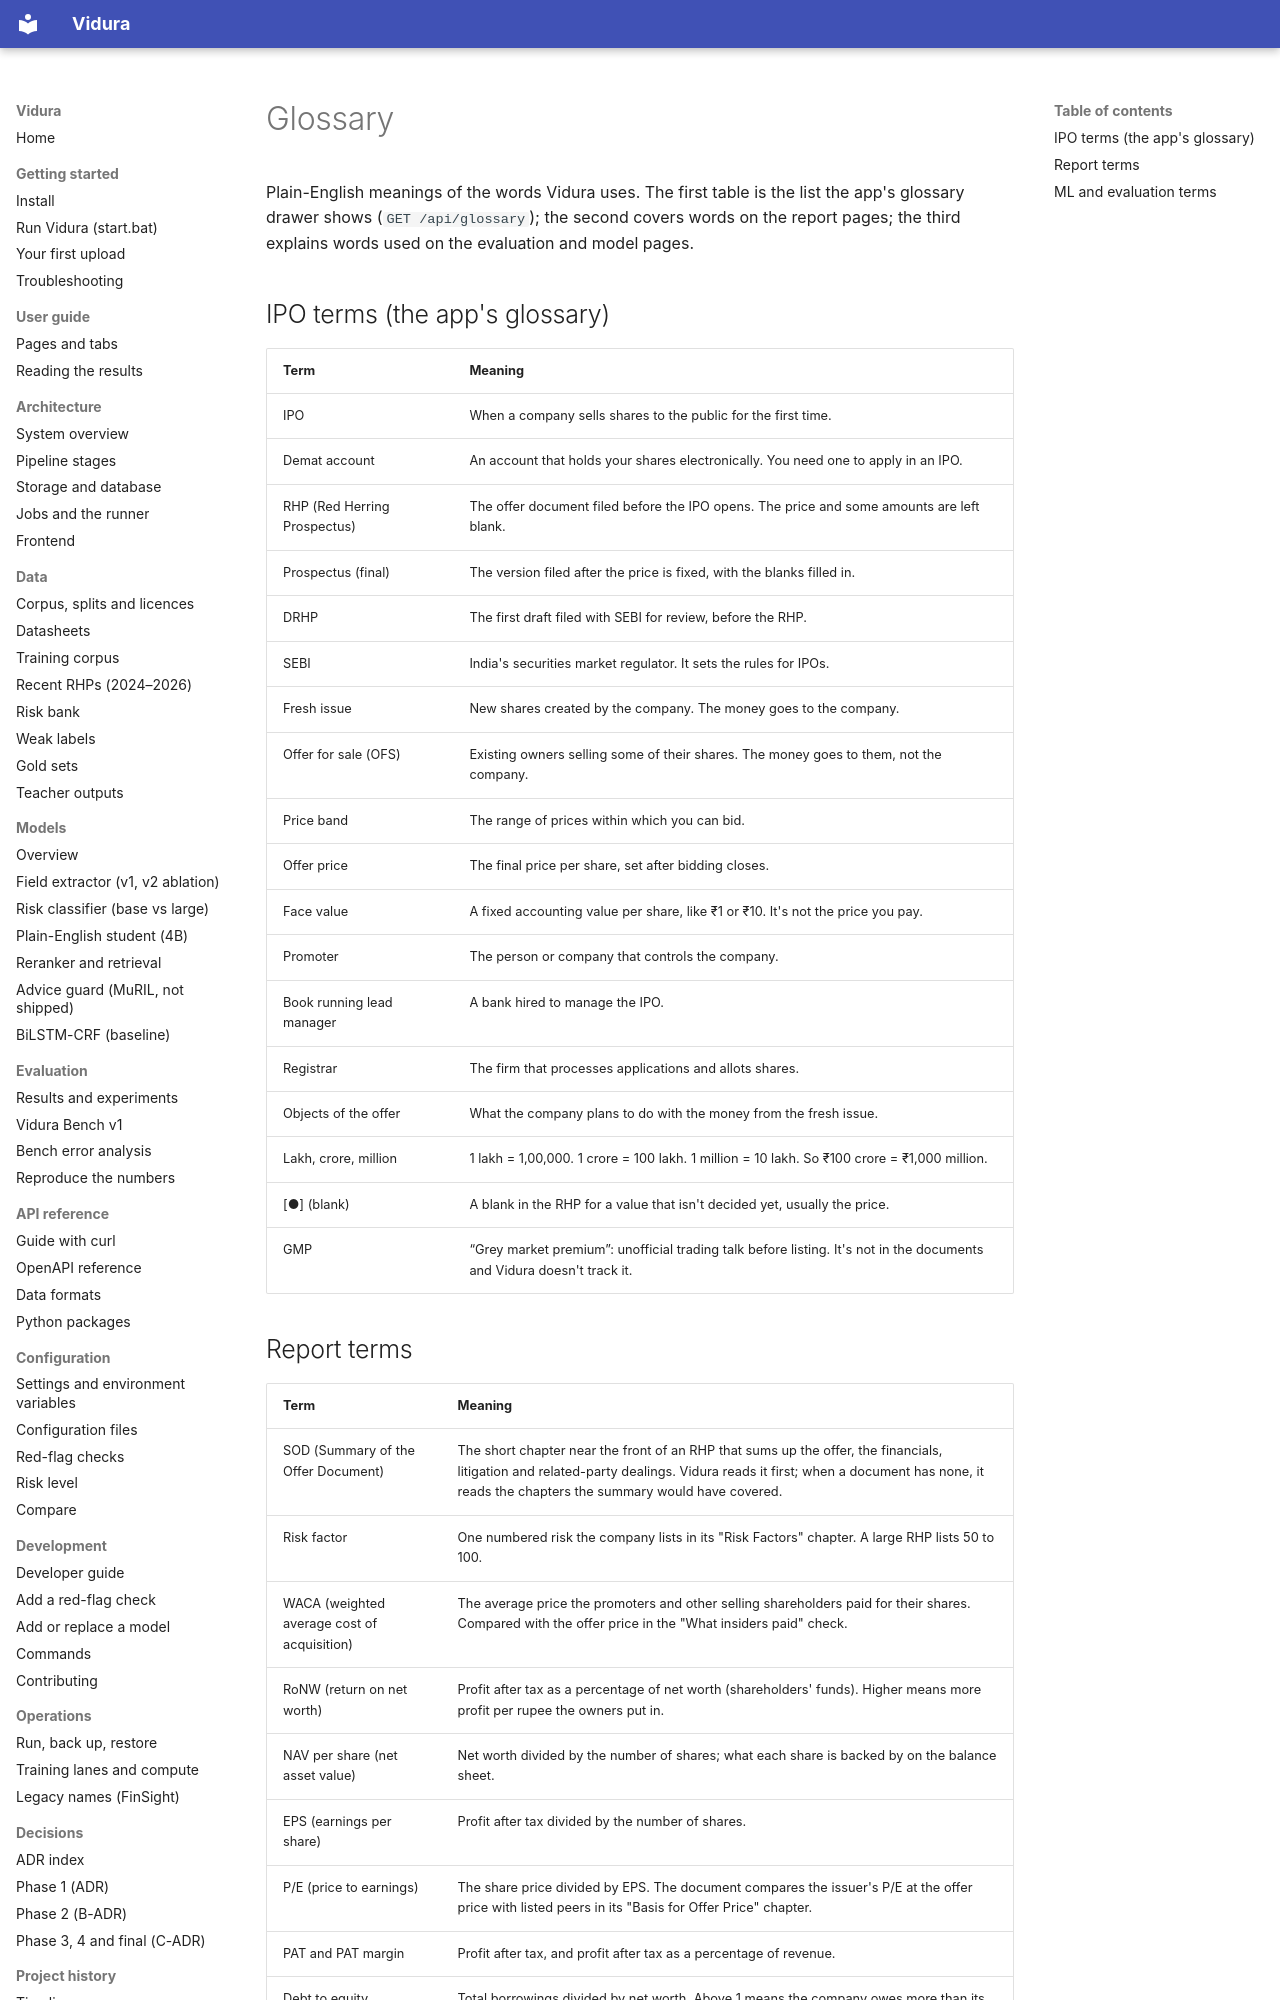

repository: AkshatTm/FinSight-IPO-X-Ray-for-Indian-retail-investors · page: glossary/index.html · generator: mkdocs

<!-- Generated by scripts/docs_gen.py from configs/glossary.yaml and configs/glossary_ml.yaml. Do not edit by hand. -->

# Glossary

Plain-English meanings of the words Vidura uses. The first table is the list the app's glossary drawer shows (`GET /api/glossary`); the second covers words on the report pages; the third explains words used on the evaluation and model pages.

## IPO terms (the app's glossary)

| Term | Meaning |
| --- | --- |
| IPO | When a company sells shares to the public for the first time. |
| Demat account | An account that holds your shares electronically. You need one to apply in an IPO. |
| RHP (Red Herring Prospectus) | The offer document filed before the IPO opens. The price and some amounts are left blank. |
| Prospectus (final) | The version filed after the price is fixed, with the blanks filled in. |
| DRHP | The first draft filed with SEBI for review, before the RHP. |
| SEBI | India's securities market regulator. It sets the rules for IPOs. |
| Fresh issue | New shares created by the company. The money goes to the company. |
| Offer for sale (OFS) | Existing owners selling some of their shares. The money goes to them, not the company. |
| Price band | The range of prices within which you can bid. |
| Offer price | The final price per share, set after bidding closes. |
| Face value | A fixed accounting value per share, like ₹1 or ₹10. It's not the price you pay. |
| Promoter | The person or company that controls the company. |
| Book running lead manager | A bank hired to manage the IPO. |
| Registrar | The firm that processes applications and allots shares. |
| Objects of the offer | What the company plans to do with the money from the fresh issue. |
| Lakh, crore, million | 1 lakh = 1,00,000. 1 crore = 100 lakh. 1 million = 10 lakh. So ₹100 crore = ₹1,000 million. |
| [●] (blank) | A blank in the RHP for a value that isn't decided yet, usually the price. |
| GMP | “Grey market premium”: unofficial trading talk before listing. It's not in the documents and Vidura doesn't track it. |
